Run: headless pygame with SDL's dummy video driver; simulated clock (each Clock.tick advances the game by its frame time, no real sleeping); random seed 0; keys injected as events and as key.get_pressed() state; no mouse input.
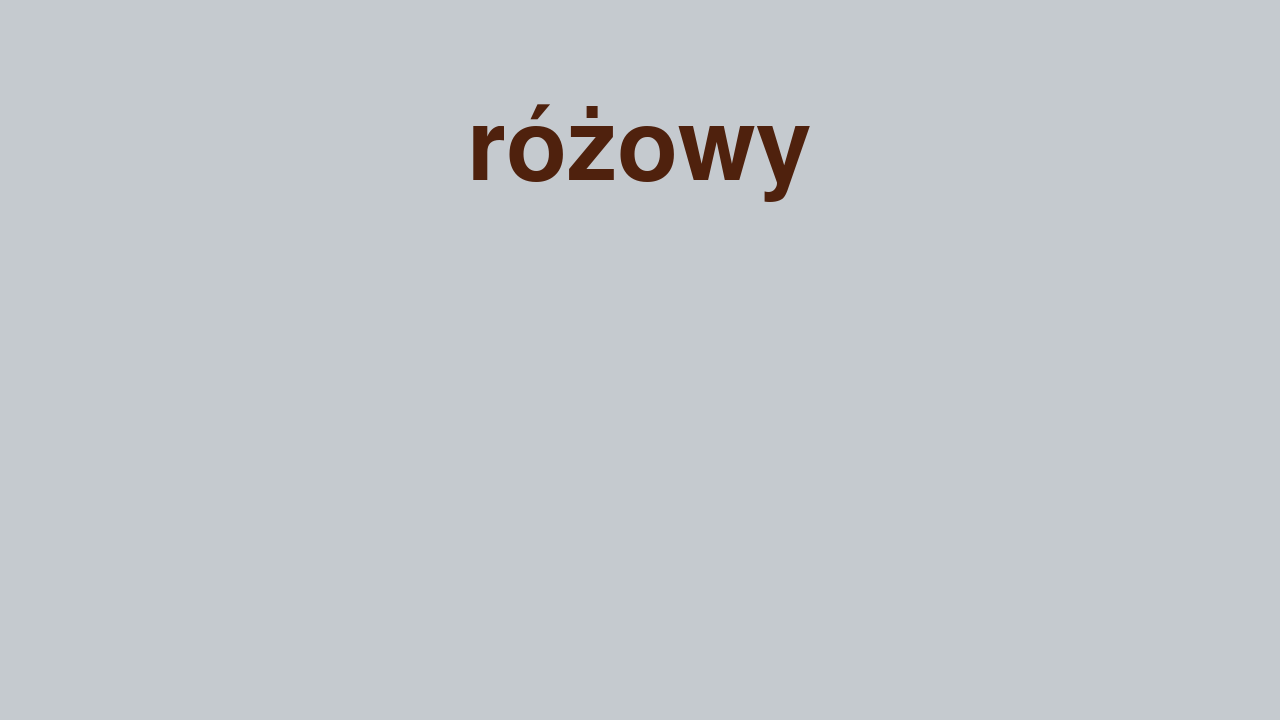
Frame 1 of 4 · flips 1–60 · no input
Frame 2 of 4 · flips 61–180 · tapped SPACE, RETURN · held RIGHT (→), D · screen unchanged from frame 1, image omitted
Frame 3 of 4 · flips 181–300 · held DOWN (↓), S · screen unchanged from frame 2, image omitted
Frame 4 of 4 · flips 301–420 · held LEFT (←), A, UP (↑), W · screen unchanged from frame 3, image omitted

The pygame program that drew these frames:

from random import choice

import pygame


class App:
    def __init__(self):
        pygame.init()
        self.screen = pygame.display.set_mode((1280, 720))
        self.screen_rect = self.screen.get_rect()
        pygame.display.set_caption("Guess the color")

        self.font = pygame.font.Font(pygame.font.get_default_font(), 100)
        self.colors = {
            "brązowy": (79, 33, 13),
            "czarny": (0, 0, 0),
            "czerwony": (217, 7, 7),
            "fioletowy": (102, 11, 133),
            "niebieski": (12, 12, 196),
            "pomarańczowy": (227, 81, 14),
            "różowy": (237, 17, 164),
            "szary": (74, 72, 73),
            "zielony": (28, 158, 19),
            "żółty": (253, 219, 4),
        }

    def run(self):
        running = True
        chosen = False

        color_name = None
        color = None

        while running:
            for event in pygame.event.get():
                if event.type == pygame.QUIT:
                    running = False

            self.screen.fill((197, 202, 207))

            if not chosen:
                color_name = choice(list(self.colors.keys()))
                color = choice(list(self.colors.values()))

                while color == self.colors[color_name]:
                    color = choice(list(self.colors.values()))
                chosen = True

            text_surface = self.font.render(color_name, True, color)
            text_width = text_surface.get_rect().width

            self.screen.blit(text_surface, (self.screen_rect.centerx - (text_width / 2), 100))

            pygame.display.flip()

        pygame.quit()


if __name__ == '__main__':
    app = App()
    app.run()
